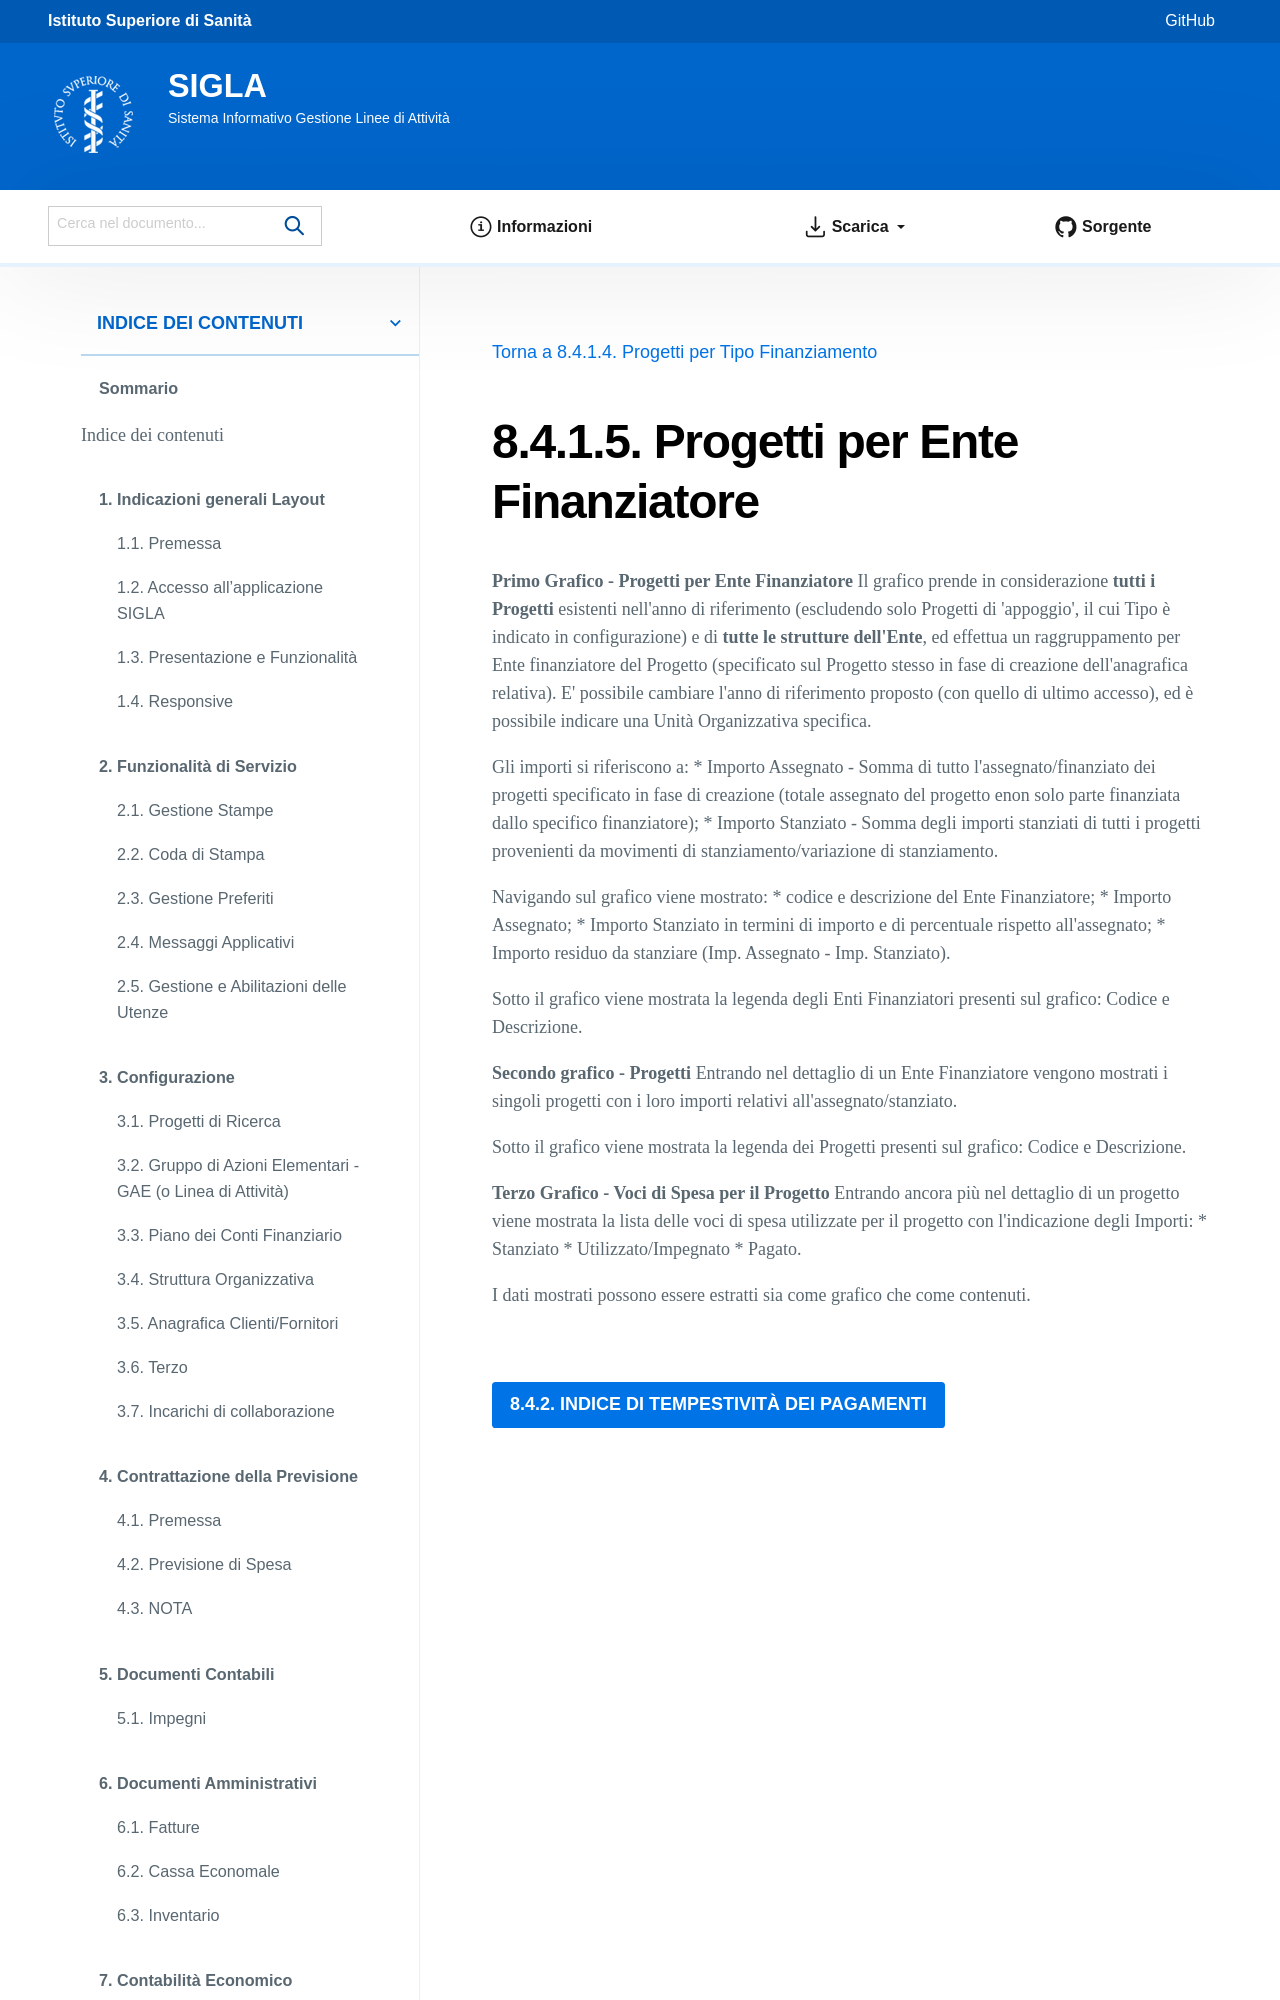

repository: istitutosuperioredisanita/sigla-main · page: dashboard/fondi-funzionamento/ente-finanziatore.html · generator: sphinx

Progetti per Ente Finanziatore
==============================

**Primo Grafico - Progetti per Ente Finanziatore**
Il grafico prende in considerazione **tutti i Progetti** esistenti nell'anno di riferimento (escludendo solo Progetti di 'appoggio', il cui Tipo
